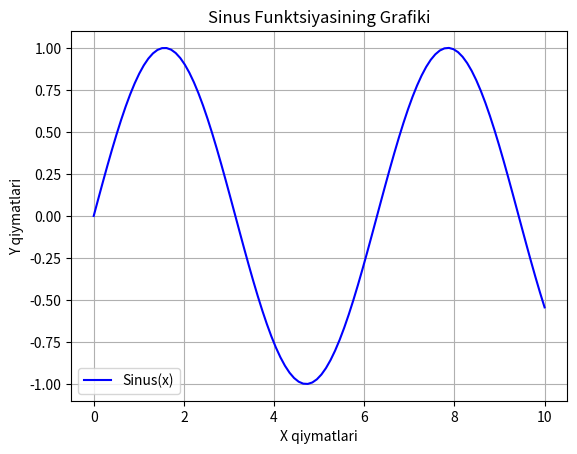
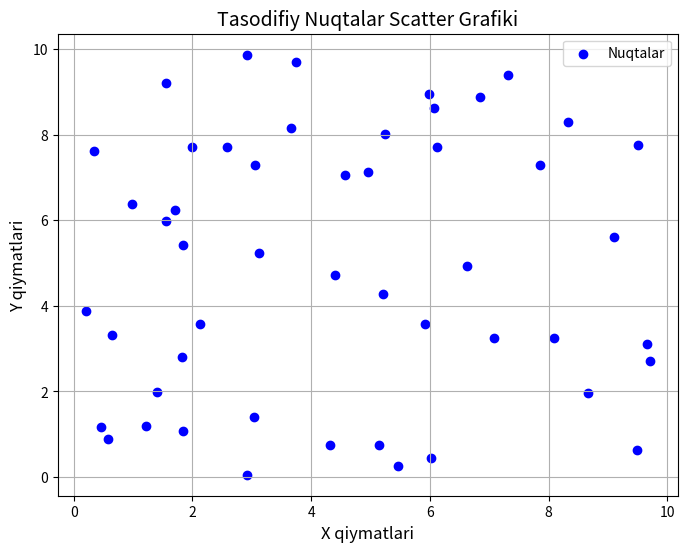

These figures' Python source, in order:
# -*- coding: utf-8 -*-
"""1-maxsus.ipynb

Automatically generated by Colab.

Original file is located at
    https://colab.research.google.com/<link-removed>
"""

import numpy as np
import matplotlib.pyplot as plt

x = np.linspace(0, 10, 100)
y = np.sin(x)

plt.plot(x, y, label="Sinus(x)", color="blue")

plt.title("Sinus Funktsiyasining Grafiki")
plt.xlabel("X qiymatlari")
plt.ylabel("Y qiymatlari")

plt.grid(True)
plt.legend()
plt.show()

import matplotlib.pyplot as plt
import numpy as np

np.random.seed(42)
x = np.random.uniform(0, 10, 50)
y = np.random.uniform(0, 10, 50)

plt.figure(figsize=(8, 6))
plt.scatter(x, y, color='blue', label='Nuqtalar')

plt.title('Tasodifiy Nuqtalar Scatter Grafiki', fontsize=14)
plt.xlabel('X qiymatlari', fontsize=12)
plt.ylabel('Y qiymatlari', fontsize=12)
plt.legend()
plt.grid(True)
plt.show()